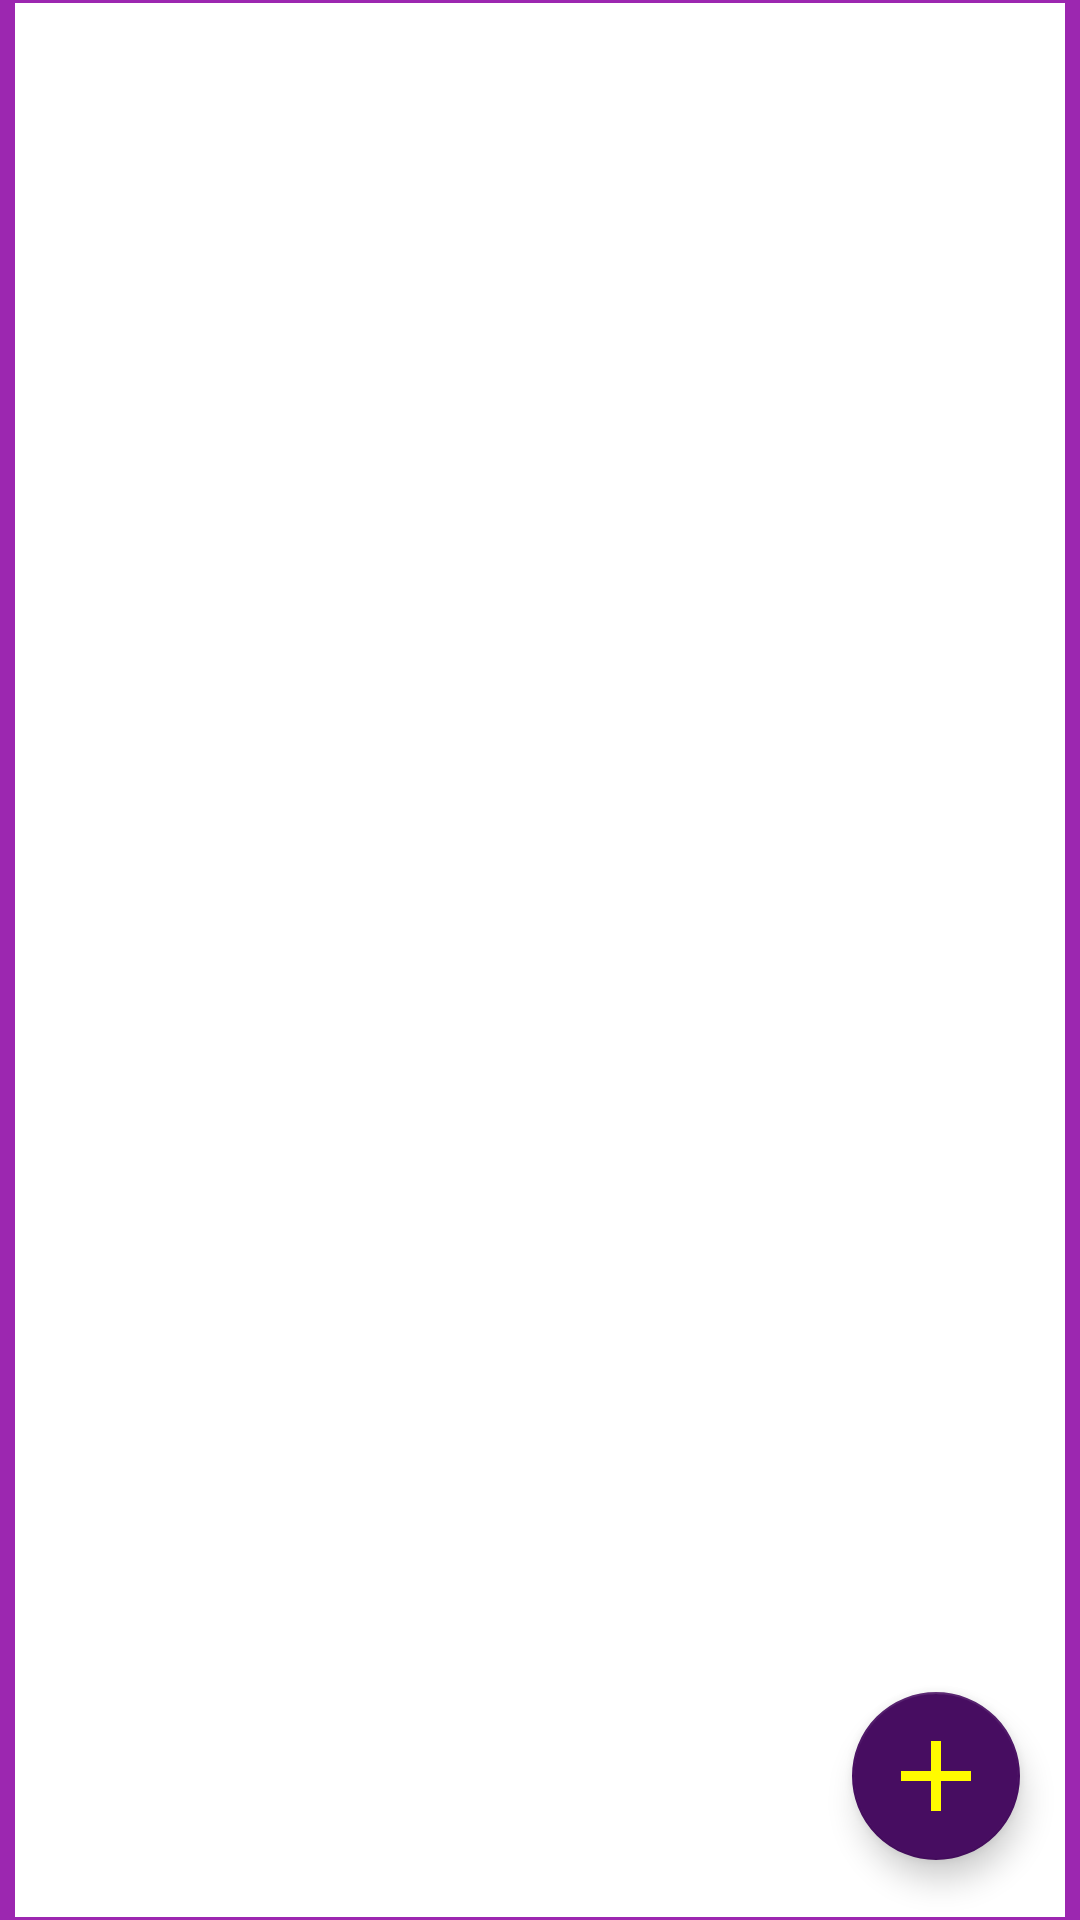

Produce the Android XML layout that renders to this screen, including the resource entries it uses.
<!-- AndroidManifest.xml: application theme Theme.MyListaDeTarefas -->
<!-- res/layout/activity_main.xml -->
<?xml version="1.0" encoding="utf-8"?>
<androidx.constraintlayout.widget.ConstraintLayout xmlns:android="http://schemas.android.com/apk/res/android"
    xmlns:app="http://schemas.android.com/apk/res-auto"
    xmlns:tools="http://schemas.android.com/tools"
    android:layout_width="match_parent"
    android:layout_height="match_parent"
    android:background="@color/teal_purple_2"
    tools:context=".Activity.MainActivity">

    <androidx.recyclerview.widget.RecyclerView
        android:id="@+id/recyclerView"
        android:layout_width="match_parent"
        android:layout_height="match_parent"
        android:layout_marginStart="5dp"
        android:layout_marginTop="1dp"
        android:layout_marginEnd="5dp"
        android:layout_marginBottom="1dp"
        android:background="@color/white"
        app:layout_constraintBottom_toBottomOf="parent"
        app:layout_constraintEnd_toEndOf="parent"
        app:layout_constraintStart_toStartOf="parent"
        app:layout_constraintTop_toTopOf="parent" />

    <com.google.android.material.floatingactionbutton.FloatingActionButton
        android:id="@+id/floatingActionButton"
        android:layout_width="wrap_content"
        android:layout_height="wrap_content"
        android:layout_marginEnd="20dp"
        android:layout_marginBottom="20dp"
        android:clickable="true"
        android:contentDescription="@string/todo"
        android:elevation="6dp"
        android:focusable="true"
        android:foregroundGravity="center"
        app:fabSize="auto"
        app:layout_constraintBottom_toBottomOf="parent"
        app:layout_constraintEnd_toEndOf="parent"
        app:maxImageSize="40sp"
        app:rippleColor="#89FF00"
        app:srcCompat="@drawable/ic_baseline_add_24"
        tools:ignore="SpeakableTextPresentCheck" />
</androidx.constraintlayout.widget.ConstraintLayout>
<!-- resources referenced by this layout -->
<resources>
  <color name="teal_purple_2">#9C27B0</color>
  <color name="white">#FFFFFFFF</color>
  <!-- drawable ic_baseline_add_24 (drawable) -->
  <vector
      android:height="24dp"
      android:tint="@color/teal_purple_4"
      android:viewportHeight="24"
      android:viewportWidth="24"
      android:width="24dp"
      android:alpha="@integer/material_motion_duration_long_2"
      xmlns:android="http://schemas.android.com/apk/res/android">
  
      <path
          android:fillColor="@color/teal_purple_4"
          android:pathData="M19,13h-6v6h-2v-6H5v-2h6V5h2v6h6v2z"/>
  </vector>
  <string name="todo">TODO</string>
  <style name="Theme.MyListaDeTarefas" parent="Theme.MaterialComponents.DayNight.DarkActionBar">
          
          <item name="colorPrimary">@color/teal_purple_2</item>
          <item name="colorPrimaryVariant">@color/teal_purple_1</item>
          <item name="colorOnPrimary">@color/white</item>
          
          <item name="colorSecondary">@color/teal_purple_3</item>
          <item name="colorSecondaryVariant">@color/teal_700</item>
          <item name="colorOnSecondary">@color/teal_purple_4</item>
          
          <item name="android:statusBarColor" tools:targetApi="l">?attr/colorPrimaryVariant</item>
          
      </style>
  <color name="teal_purple_4">#FFFB00</color>
  <color name="teal_purple_1">#560F75</color>
  <color name="teal_purple_3">#470D61</color>
  <color name="teal_700">#FF018786</color>
</resources>
